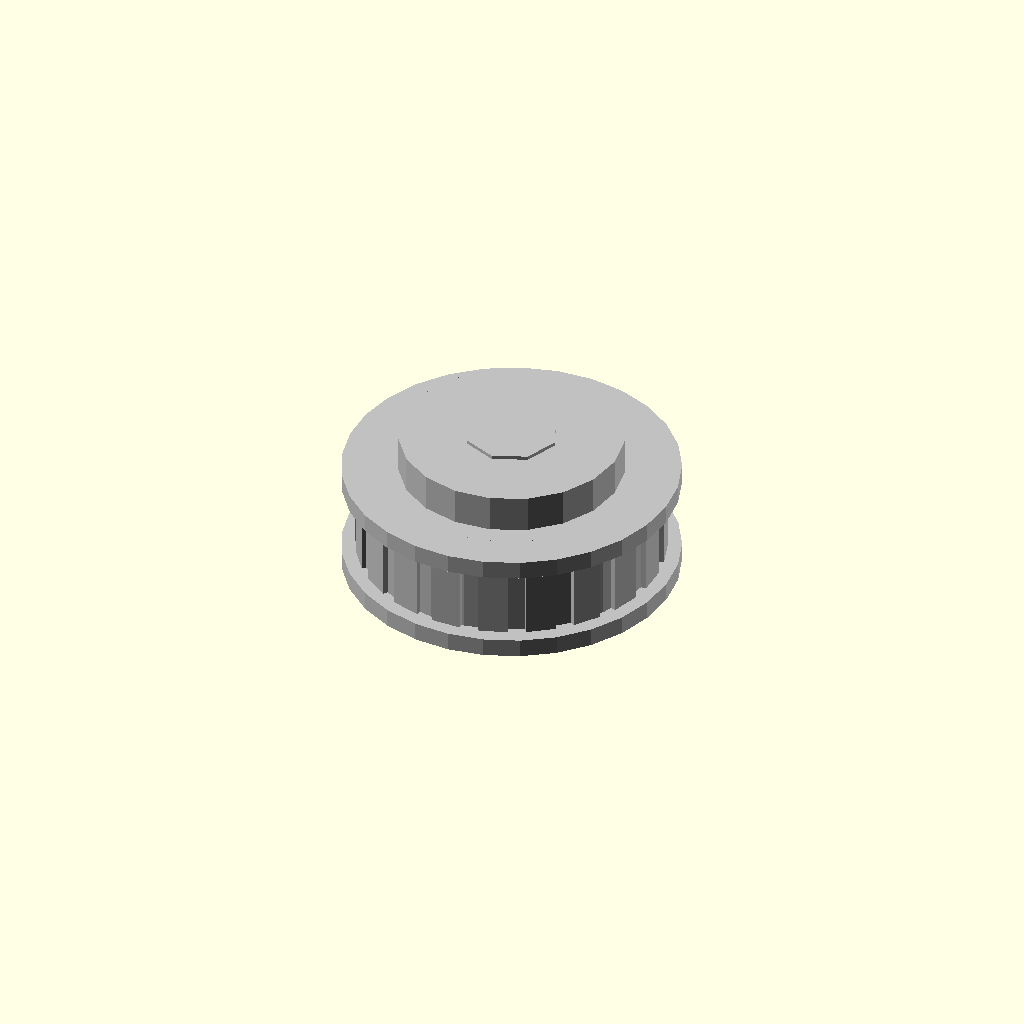
Cell 1: the model at its default parameters.
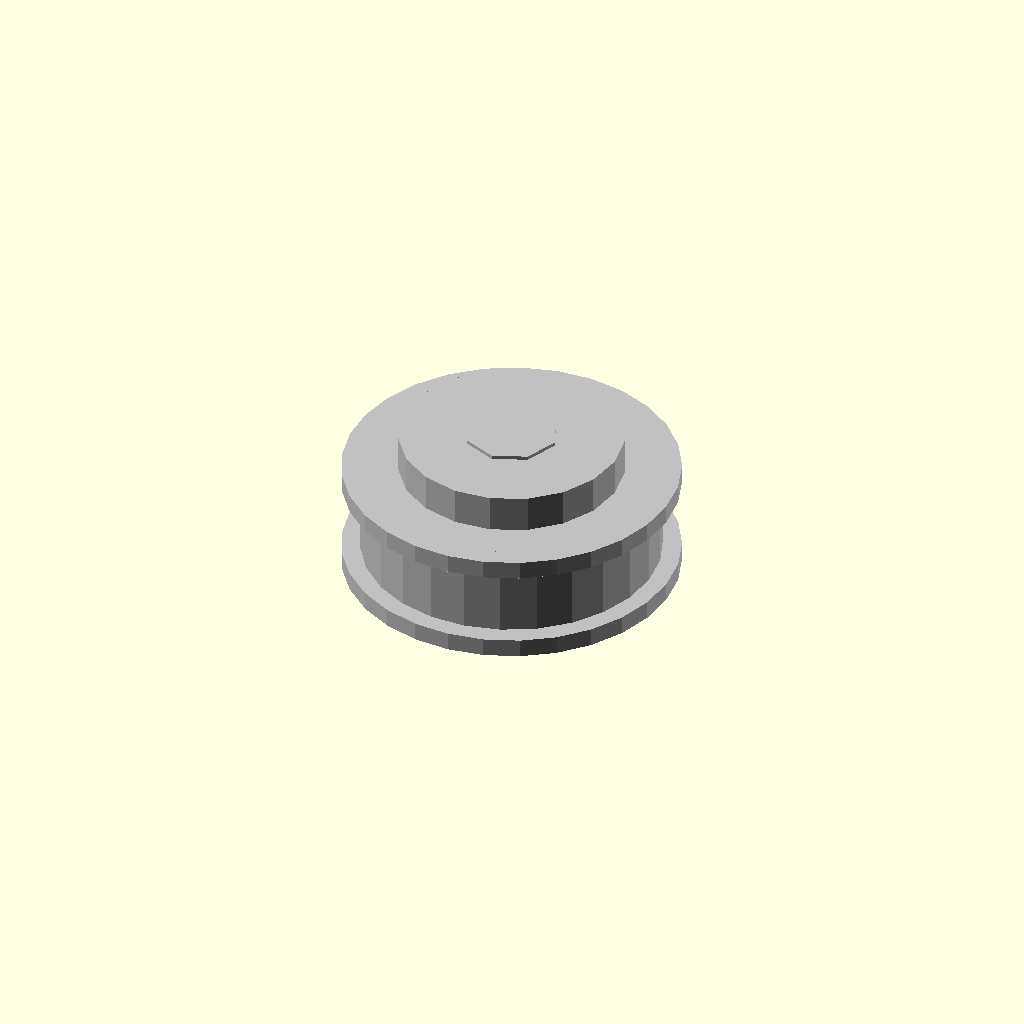
Cell 2: pulley_type_timing = 0 (everything else at default).
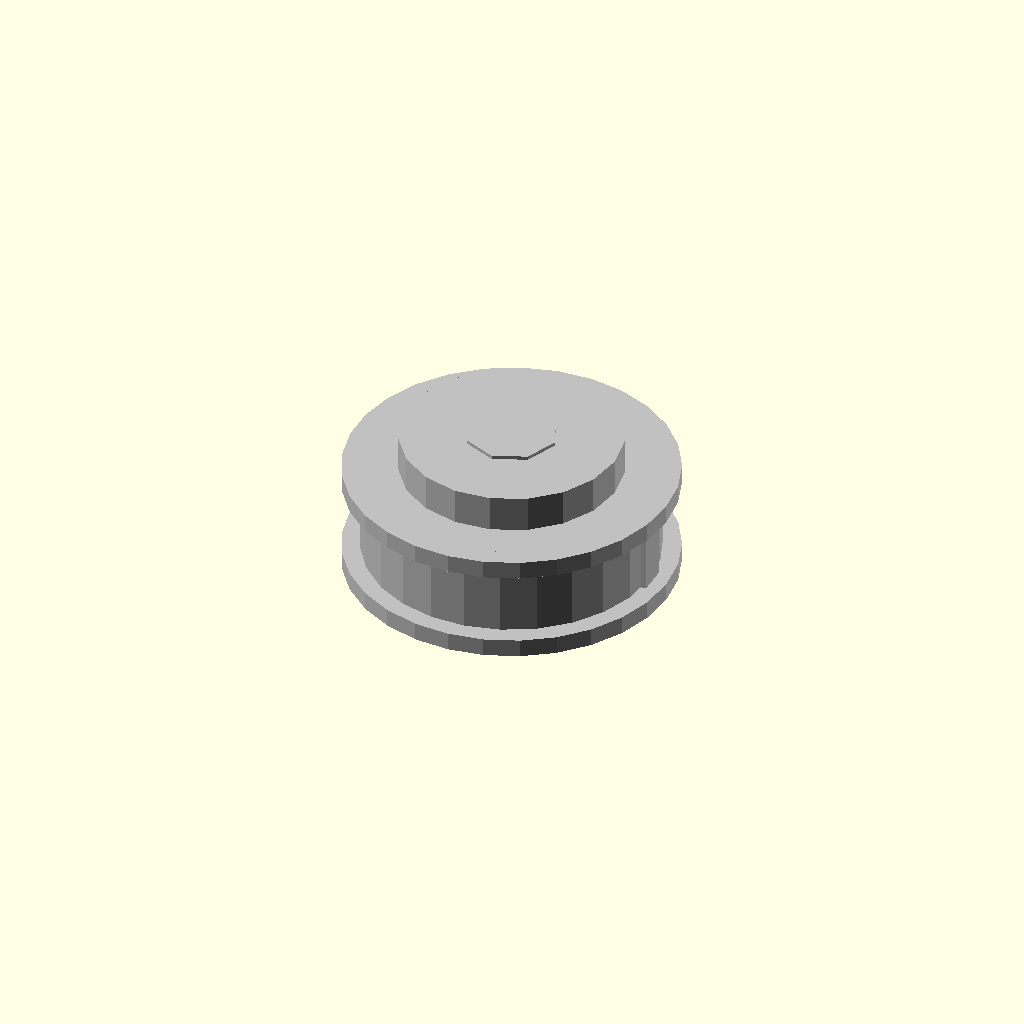
Cell 3 — tooth_count set to 1, the other parameters unchanged.
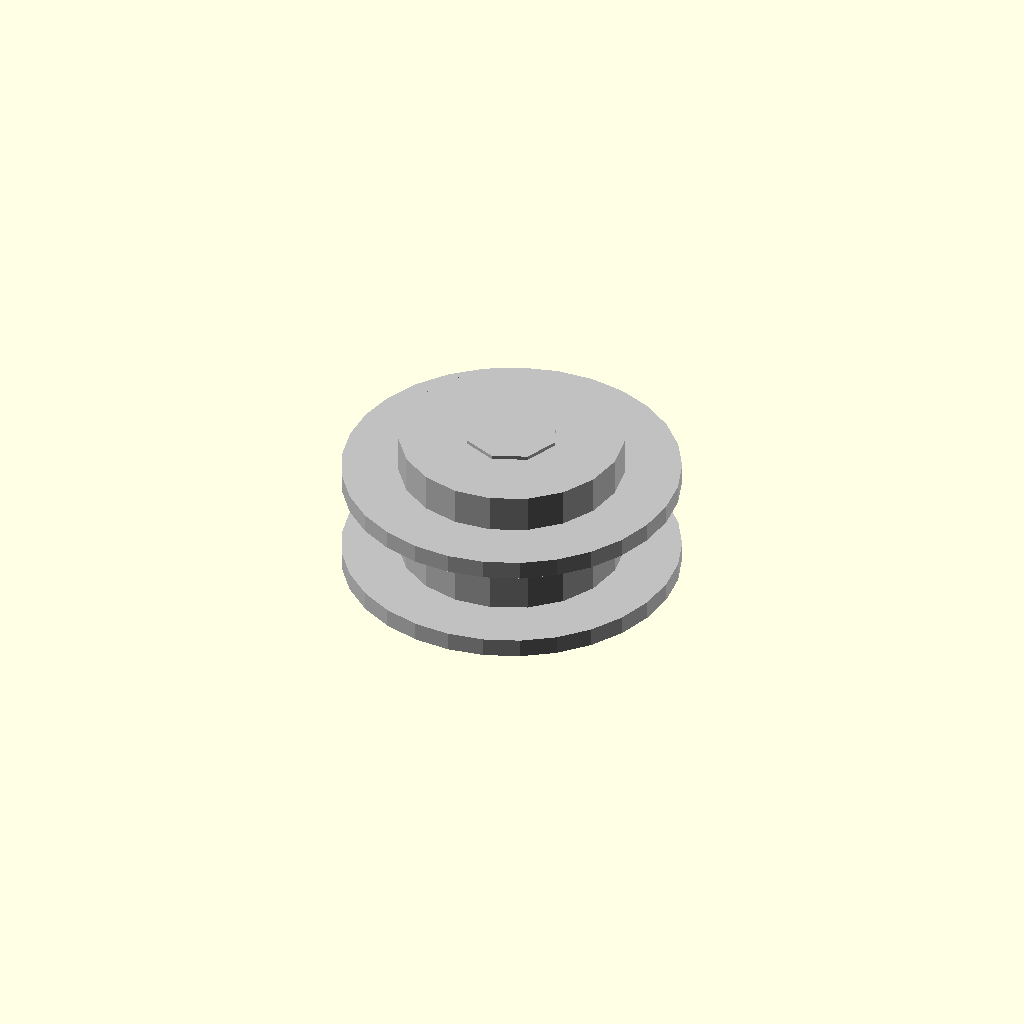
Cell 4: the same model with outer_diameter_mm = 0.5.
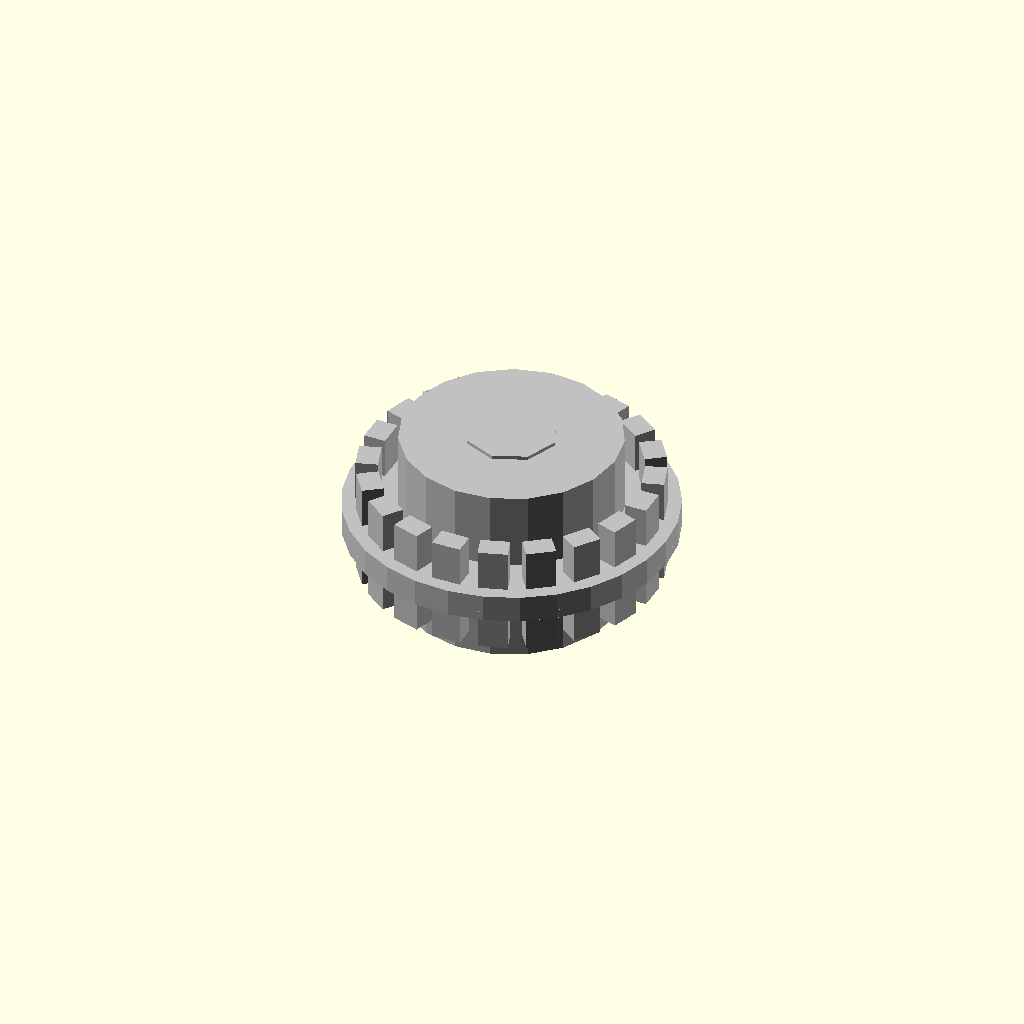
Cell 5 — belt_width_mm set to 0.5, the other parameters unchanged.
One fixed orthographic camera (rotation 55°, 0°, 25°; colour scheme Cornfield) for every cell.
OpenSCAD source file results/nopscadlib/ablations/no_recovery/scad/pulley__GT2x16_plain_idler.scad:
// Parameters
pulley_type_timing = 1; //[0:1:1]
tooth_count = 20; //[10:60:1]
outer_diameter_mm = 16; //[8:32:0.5]
belt_width_mm = 6; //[3:20:0.5]
bore_diameter_mm = 5; //[2:12:0.5]
hub_diameter_mm = 12; //[6:24:0.5]
hub_length_mm = 10; //[5:25:0.5]
flange_diameter_mm = 18; //[10:40:0.5]
flange_thickness_mm = 1; //[0.5:3:0.25]
flanges_enabled = 1; //[0:1:1]
set_screw_count = 0; //[0:4:1]
set_screw_hole_diameter_mm = 3; //[2:6:0.25]
set_screw_z_offset_mm = 5; //[0:20:0.5]
tooth_radial_height_mm = 1.2; //[0.6:2.5:0.1]
tooth_tangential_width_mm = 1.6; //[0.8:3.0:0.1]
tooth_axial_width_mm = 6; //[3:20:0.5]
rim_wall_radial_thickness_mm = 2; //[1:5:0.25]
overlap_mm = 1; //[0.5:2:0.1]
eps_mm = 0.2; //[0.05:0.5:0.05]

// Pulley module
module pulley() {
  color("Silver") {
    // Hub
    translate([0, 0, 0])
      cylinder(r=hub_diameter_mm/2, h=hub_length_mm, center=true);

    // Outer Rim
    difference() {
      translate([0, 0, 0])
        cylinder(r=outer_diameter_mm/2, h=belt_width_mm, center=true);
      translate([0, 0, 0])
        cylinder(r=outer_diameter_mm/2 - rim_wall_radial_thickness_mm, h=belt_width_mm + 2*eps_mm, center=true);
    }

    // Teeth or Smooth Crown
    if (pulley_type_timing == 1) {
      for (i = [0:tooth_count-1]) {
        rotate([0, 0, i*360/tooth_count])
          translate([outer_diameter_mm/2 - overlap_mm + tooth_radial_height_mm/2, 0, 0])
            cube([tooth_radial_height_mm, tooth_tangential_width_mm, tooth_axial_width_mm], center=true);
      }
    }

    // Flanges
    if (flanges_enabled == 1) {
      translate([0, 0, belt_width_mm/2 + flange_thickness_mm/2 - overlap_mm])
        cylinder(r=flange_diameter_mm/2, h=flange_thickness_mm, center=true);
      translate([0, 0, -belt_width_mm/2 - flange_thickness_mm/2 + overlap_mm])
        cylinder(r=flange_diameter_mm/2, h=flange_thickness_mm, center=true);
    }

    // Bore
    translate([0, 0, 0])
      cylinder(r=bore_diameter_mm/2, h=hub_length_mm + 2*eps_mm, center=true);

    // Set Screw Holes
    if (set_screw_count > 0) {
      for (i = [0:set_screw_count-1]) {
        rotate([0, 90, i*360/set_screw_count])
          translate([0, 0, -hub_length_mm/2 + set_screw_z_offset_mm])
            cylinder(r=set_screw_hole_diameter_mm/2, h=hub_diameter_mm + 2*eps_mm, center=true);
      }
    }
  }
}

// Assembly
module assembly() {
  pulley();
}

assembly();
Parameter table extracted from the source (name, type, default, range or options):
pulley_type_timing: number, default 1, range 0 to 1, step 1
tooth_count: number, default 20, range 1 to 10, step 60
outer_diameter_mm: number, default 16, range 0.5 to 8, step 32
belt_width_mm: number, default 6, range 0.5 to 3, step 20
bore_diameter_mm: number, default 5, range 0.5 to 2, step 12
hub_diameter_mm: number, default 12, range 0.5 to 6, step 24
hub_length_mm: number, default 10, range 0.5 to 5, step 25
flange_diameter_mm: number, default 18, range 0.5 to 10, step 40
flange_thickness_mm: number, default 1, range 0.25 to 0.5, step 3
flanges_enabled: number, default 1, range 0 to 1, step 1
set_screw_count: number, default 0, range 0 to 1, step 4
set_screw_hole_diameter_mm: number, default 3, range 0.25 to 2, step 6
set_screw_z_offset_mm: number, default 5, range 0 to 0.5, step 20
tooth_radial_height_mm: number, default 1.2, range 0.1 to 0.6, step 2.5
tooth_tangential_width_mm: number, default 1.6, range 0.1 to 0.8, step 3
tooth_axial_width_mm: number, default 6, range 0.5 to 3, step 20
rim_wall_radial_thickness_mm: number, default 2, range 0.25 to 1, step 5
overlap_mm: number, default 1, range 0.1 to 0.5, step 2
eps_mm: number, default 0.2, range 0.05 to 0.05, step 0.5
